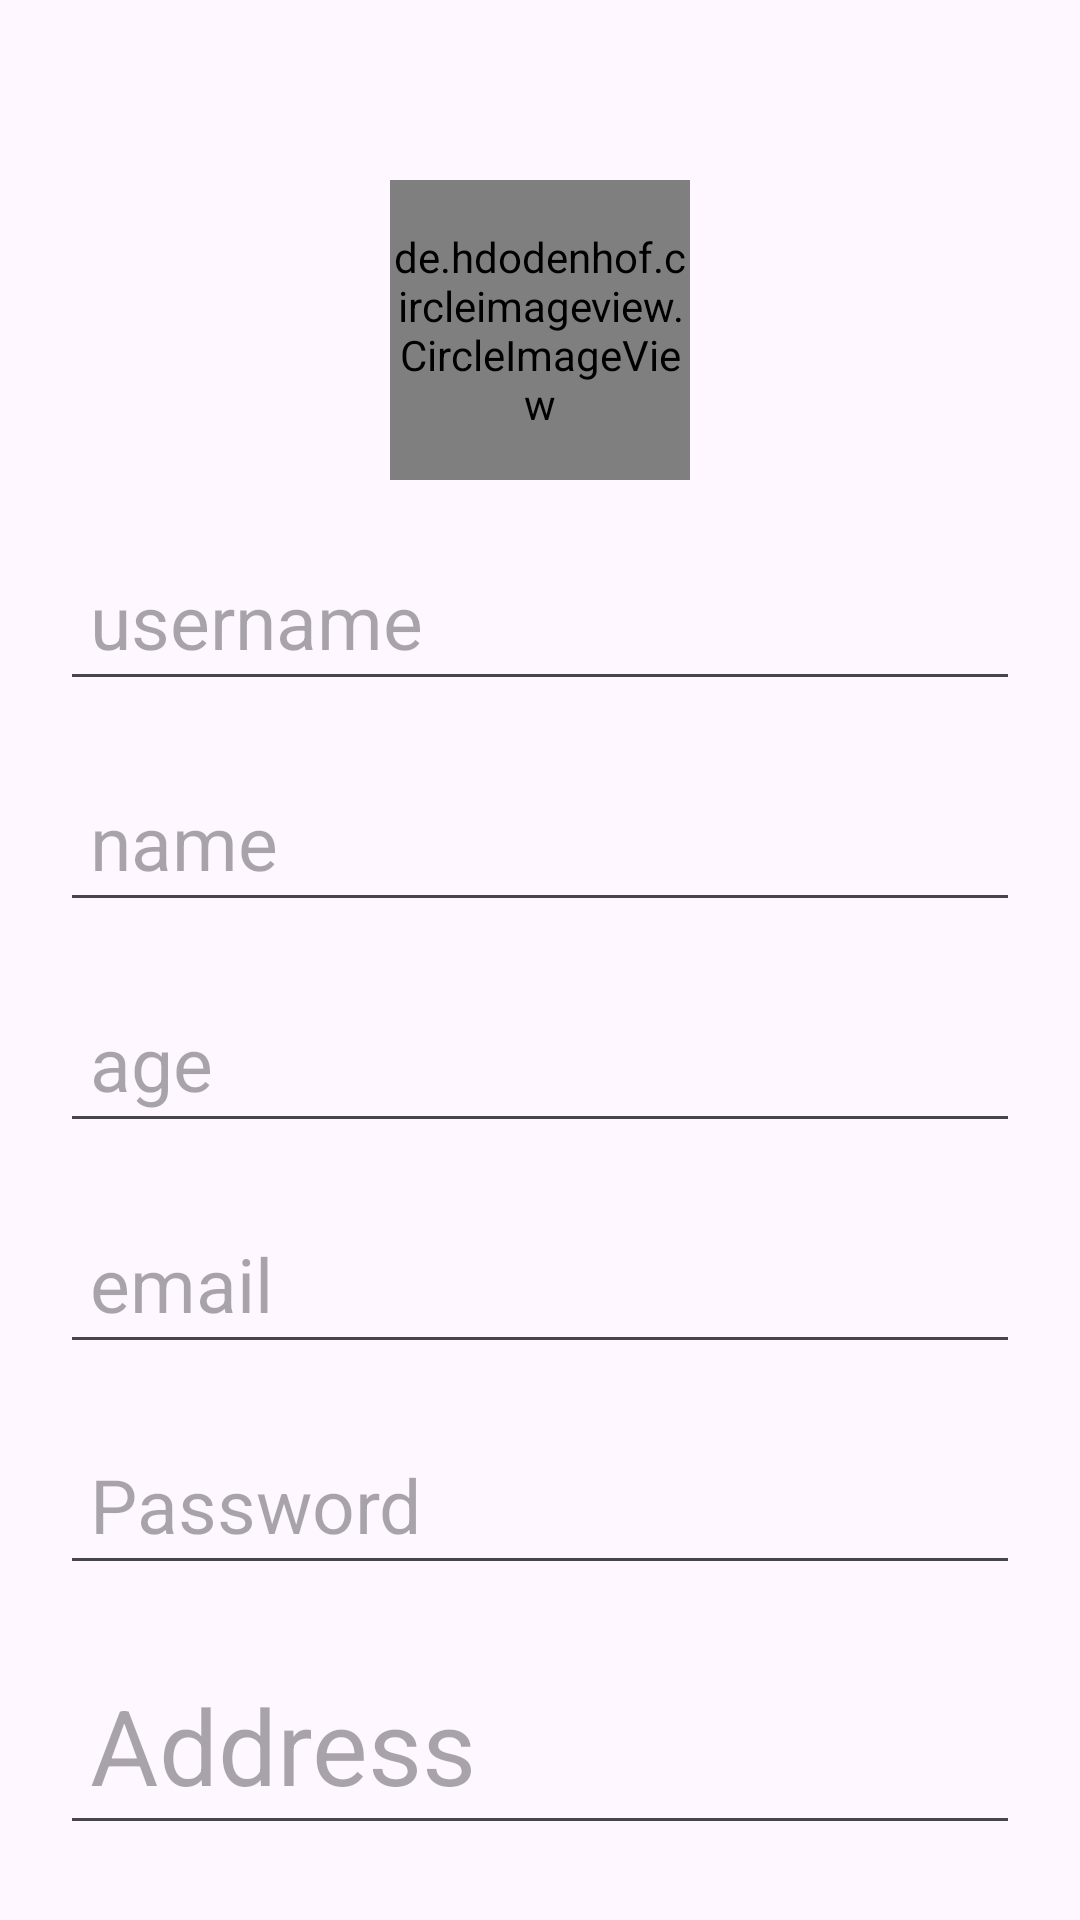

Layout XML and referenced resources for this Android screen:
<!-- AndroidManifest.xml: application theme Theme.IntentSignUpAssignmen -->
<!-- res/layout/activity_main.xml -->
<?xml version="1.0" encoding="utf-8"?>
<androidx.constraintlayout.widget.ConstraintLayout xmlns:android="http://schemas.android.com/apk/res/android"
    xmlns:app="http://schemas.android.com/apk/res-auto"
    xmlns:tools="http://schemas.android.com/tools"
    android:id="@+id/parent"
    android:layout_width="match_parent"
    android:layout_height="match_parent"
    tools:context=".MainActivity">

    <de.hdodenhof.circleimageview.CircleImageView
        android:id="@+id/personCIV"
        android:layout_width="100dp"
        android:layout_height="100dp"
        android:layout_marginTop="60dp"
        android:src="@drawable/ic_person"
        app:civ_border_color="@color/black"
        app:civ_border_width="2dp"
        app:layout_constraintEnd_toEndOf="@+id/parent"
        app:layout_constraintStart_toStartOf="@+id/parent"
        app:layout_constraintTop_toTopOf="@+id/parent"
        tools:ignore="MissingClass,MissingConstraints">

    </de.hdodenhof.circleimageview.CircleImageView>


    <EditText
        android:id="@+id/username"
        android:layout_width="match_parent"
        android:layout_height="wrap_content"
        android:layout_marginStart="20dp"
        android:layout_marginTop="20dp"
        android:layout_marginEnd="20dp"
        android:hint="username"
        android:padding="10sp"
        android:textSize="25sp"
        app:layout_constraintEnd_toEndOf="@+id/personCIV"
        app:layout_constraintStart_toStartOf="@+id/personCIV"
        app:layout_constraintTop_toBottomOf="@+id/personCIV"
        tools:ignore="MissingConstraints" />

    <EditText
        android:id="@+id/name"
        android:layout_width="match_parent"
        android:layout_height="wrap_content"
        android:layout_marginStart="20dp"
        android:layout_marginTop="20dp"
        android:layout_marginEnd="20dp"
        android:hint="name"
        android:padding="10sp"
        android:textSize="25sp"
        app:layout_constraintEnd_toEndOf="@+id/username"
        app:layout_constraintStart_toStartOf="@+id/username"
        app:layout_constraintTop_toBottomOf="@+id/username"
        tools:ignore="MissingConstraints" />

    <EditText
        android:id="@+id/age"
        android:layout_width="match_parent"
        android:layout_height="wrap_content"
        android:layout_marginStart="20dp"
        android:layout_marginTop="20dp"
        android:layout_marginEnd="20dp"
        android:hint="age"
        android:padding="10sp"
        android:textSize="25sp"
        app:layout_constraintEnd_toEndOf="@+id/name"
        app:layout_constraintStart_toStartOf="@+id/name"
        app:layout_constraintTop_toBottomOf="@+id/name"
        tools:ignore="MissingConstraints" />

    <EditText
        android:id="@+id/email"
        android:layout_width="match_parent"
        android:layout_height="wrap_content"
        android:layout_marginStart="20dp"
        android:layout_marginTop="20dp"
        android:layout_marginEnd="20dp"
        android:hint="email"
        android:padding="10sp"
        android:textSize="25sp"
        app:layout_constraintEnd_toEndOf="@+id/age"
        app:layout_constraintStart_toStartOf="@+id/age"
        app:layout_constraintTop_toBottomOf="@+id/age"
        tools:ignore="MissingConstraints" />

    <EditText
        android:id="@+id/pass"
        android:layout_width="match_parent"
        android:layout_height="wrap_content"
        android:layout_marginStart="20dp"
        android:layout_marginTop="20dp"
        android:layout_marginEnd="20dp"
        android:hint="Password"
        android:padding="10sp"
        android:textSize="25sp"
        app:layout_constraintEnd_toEndOf="@+id/email"
        app:layout_constraintStart_toStartOf="@+id/email"
        app:layout_constraintTop_toBottomOf="@+id/email"
        tools:ignore="MissingConstraints" />

    <EditText
        android:id="@+id/address"
        android:layout_width="match_parent"
        android:layout_height="wrap_content"
        android:layout_marginStart="20dp"
        android:layout_marginTop="20dp"
        android:layout_marginEnd="20dp"
        android:hint="Address"
        android:padding="10sp"
        android:textSize="35sp"
        app:layout_constraintEnd_toEndOf="@+id/pass"
        app:layout_constraintStart_toStartOf="@+id/pass"
        app:layout_constraintTop_toBottomOf="@+id/pass"
        tools:ignore="MissingConstraints" />

    <Button
        android:id="@+id/RegBtn"
        android:layout_width="wrap_content"
        android:layout_height="wrap_content"
        android:layout_marginTop="20dp"
        android:backgroundTint="#B91B1717"
        android:text="Register"
        app:layout_constraintEnd_toEndOf="@+id/address"
        app:layout_constraintStart_toStartOf="@+id/address"
        app:layout_constraintTop_toBottomOf="@+id/address"
        tools:ignore="MissingConstraints" />


</androidx.constraintlayout.widget.ConstraintLayout>
<!-- resources referenced by this layout -->
<resources>
  <style name="Theme.IntentSignUpAssignmen" parent="Base.Theme.IntentSignUpAssignmen" />
  <style name="Base.Theme.IntentSignUpAssignmen" parent="Theme.Material3.DayNight.NoActionBar">
          
          
          <item name="android:statusBarColor">#432B2B</item>
      </style>
  <!-- not gathered from this repository: default colours our renderer supplied (Android Studio template values) -->
  <color name="black">#FF000000</color>
</resources>
